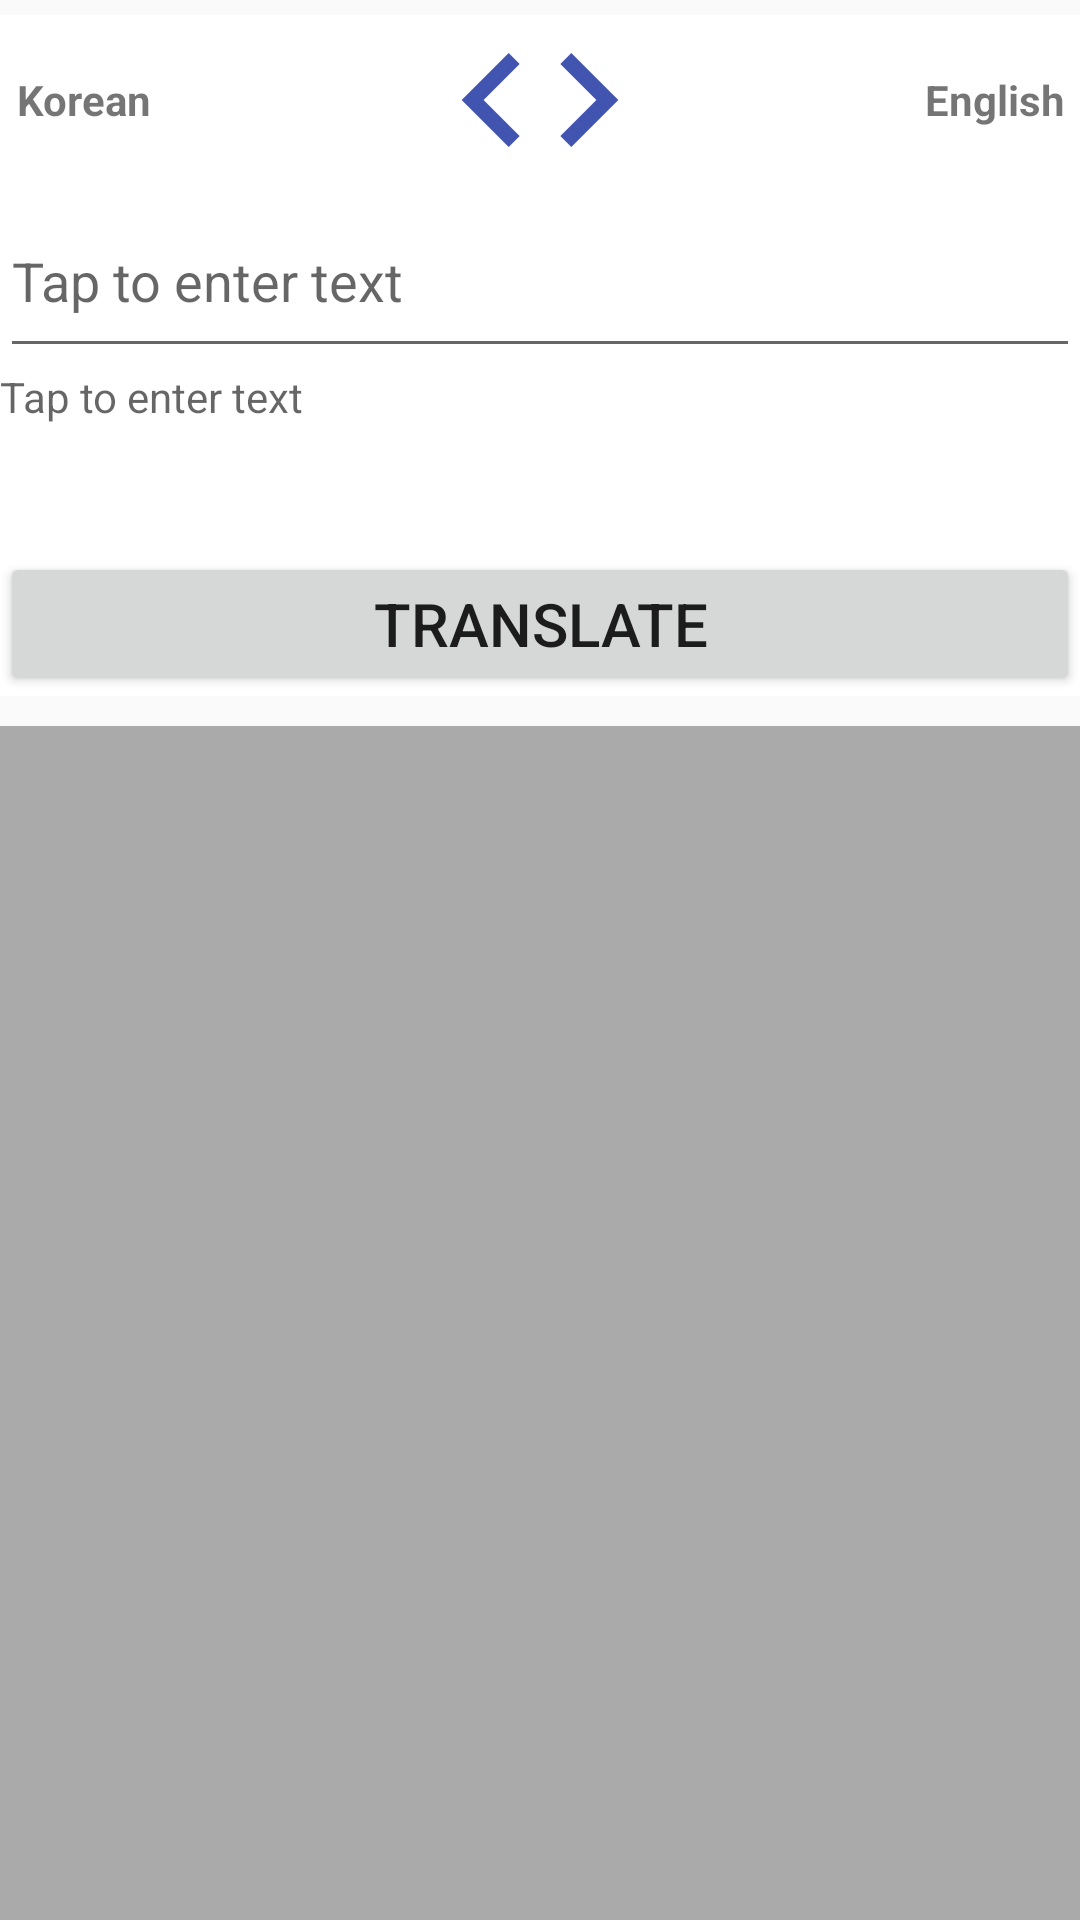

This screen was rendered from an Android layout file. Write that file and the resources it references.
<!-- AndroidManifest.xml: application theme AppTheme -->
<!-- res/layout/content_main.xml -->
<?xml version="1.0" encoding="utf-8"?>
<LinearLayout xmlns:android="http://schemas.android.com/apk/res/android"
    xmlns:app="http://schemas.android.com/apk/res-auto"
    xmlns:tools="http://schemas.android.com/tools"
    android:layout_width="match_parent"
    android:layout_height="match_parent"
    android:orientation="vertical"
    app:layout_behavior="@string/appbar_scrolling_view_behavior"
    tools:context=".ui.activity.MainActivity"
    tools:showIn="@layout/activity_main">

    <Space
        android:layout_width="match_parent"
        android:layout_height="5dp" />

    <LinearLayout
        android:layout_width="match_parent"
        android:layout_height="0dp"
        android:layout_weight="1"
        android:background="@android:color/white"
        android:orientation="horizontal">

        <TextView
            android:id="@+id/tw_change_from"
            android:layout_width="0dp"
            android:layout_height="match_parent"
            android:layout_marginStart="3dp"
            android:layout_weight="1"
            android:gravity="center"
            android:text="@string/korean"
            android:textStyle="bold"
            android:textSize="14sp"
            tools:ignore="NestedWeights" />

        <ImageButton
            android:id="@+id/bt_change"
            android:layout_width="0dp"
            android:layout_height="match_parent"
            android:layout_weight="5"
            android:background="@android:color/white"
            android:src="@mipmap/arr" />

        <TextView
            android:id="@+id/tw_change_to"
            android:layout_width="0dp"
            android:layout_height="match_parent"
            android:layout_marginEnd="3dp"
            android:layout_weight="1"
            android:gravity="center"
            android:textStyle="bold"
            android:text="@string/english"
            android:textSize="14sp" />
    </LinearLayout>

    <LinearLayout
        android:id="@+id/et_layout"
        android:layout_width="match_parent"
        android:layout_height="0dp"
        android:layout_weight="3"
        android:background="@android:color/white"
        android:orientation="vertical">

        <EditText
            android:id="@+id/et_user_input"
            android:layout_width="match_parent"
            android:layout_height="0dp"
            android:layout_weight="1"
            android:hint="Tap to enter text"
            android:inputType="text"
            tools:ignore="NestedWeights" />

        <TextView
            android:id="@+id/tw_show_to_user"
            android:layout_width="match_parent"
            android:layout_height="0dp"
            android:layout_weight="1"
            android:hint="Tap to enter text"
            android:inputType="text" />

        <Button
            android:id="@+id/bt_transAction"
            android:layout_width="match_parent"
            android:layout_height="wrap_content"
            android:textSize="20sp"
            android:text="@string/translate" />
    </LinearLayout>

    <android.support.v7.widget.RecyclerView
        android:id="@+id/rw_list"
        android:layout_width="match_parent"
        android:layout_height="0dp"
        android:layout_marginTop="10dp"
        android:layout_weight="7"
        android:background="@android:color/darker_gray"
        android:orientation="horizontal"
        app:layout_constraintVertical_weight="7"/>
</LinearLayout>
<!-- res/layout/activity_main.xml (included above) -->
<?xml version="1.0" encoding="utf-8"?>
<android.support.design.widget.CoordinatorLayout xmlns:android="http://schemas.android.com/apk/res/android"
    xmlns:app="http://schemas.android.com/apk/res-auto"
    xmlns:tools="http://schemas.android.com/tools"
    android:layout_width="match_parent"
    android:layout_height="match_parent"
    tools:context=".ui.activity.MainActivity">

    <android.support.design.widget.AppBarLayout
        android:layout_width="match_parent"
        android:layout_height="wrap_content"
        android:theme="@style/AppTheme.AppBarOverlay">

        <android.support.v7.widget.Toolbar
            android:id="@+id/toolbar"
            android:layout_width="match_parent"
            android:layout_height="?attr/actionBarSize"
            android:background="?attr/colorPrimary"
            app:popupTheme="@style/AppTheme.PopupOverlay" />

    </android.support.design.widget.AppBarLayout>

    <include layout="@layout/content_main" />

</android.support.design.widget.CoordinatorLayout>
<!-- resources referenced by this layout -->
<resources>
  <!-- mipmap arr: png bitmap (mipmap-hdpi, 555 bytes) -->
  <string name="english">English</string>
  <string name="korean">Korean</string>
  <string name="translate">Translate</string>
  <style name="AppTheme.AppBarOverlay" parent="ThemeOverlay.AppCompat.Dark.ActionBar" />
  <style name="AppTheme.PopupOverlay" parent="ThemeOverlay.AppCompat.Light" />
  <style name="AppTheme" parent="Theme.AppCompat.Light.DarkActionBar">
          
          <item name="colorPrimary">@color/colorPrimary</item>
          <item name="colorPrimaryDark">@color/colorPrimaryDark</item>
          <item name="colorAccent">@color/colorAccent</item>
      </style>
  <color name="colorPrimary">#c88bd4</color>
  <color name="colorPrimaryDark">#701d98</color>
  <color name="colorAccent">#ff6e9e</color>
</resources>
